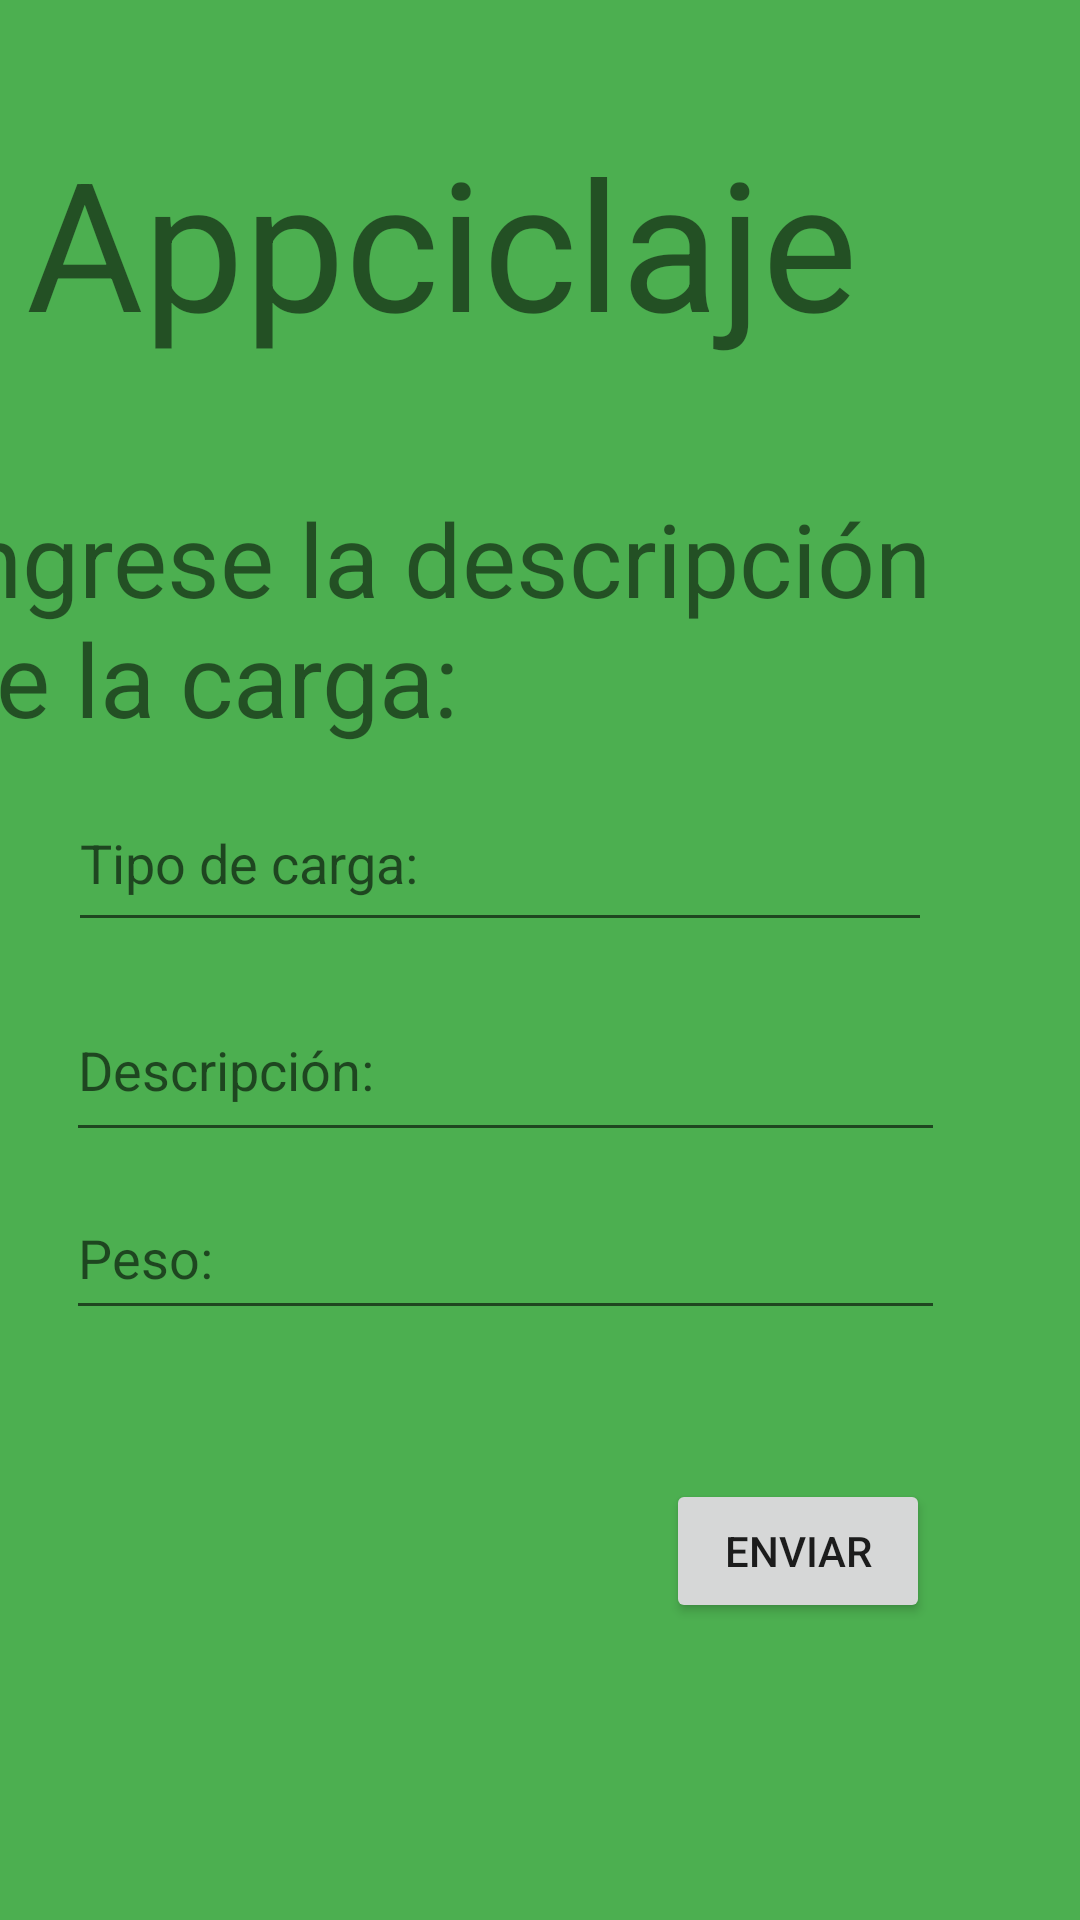

Reconstruct the res/layout file that produces this screen, plus the resources it refers to.
<!-- AndroidManifest.xml: application theme Theme.Laboratorioconstraintlayout -->
<!-- res/layout/activity_appreciclaje.xml -->
<?xml version="1.0" encoding="utf-8"?>
<androidx.constraintlayout.widget.ConstraintLayout xmlns:android="http://schemas.android.com/apk/res/android"
    xmlns:app="http://schemas.android.com/apk/res-auto"
    xmlns:tools="http://schemas.android.com/tools"
    android:id="@+id/titulo"
    android:layout_width="match_parent"
    android:layout_height="match_parent"
    android:background="#4CAF50"
    tools:context=".appreciclaje">

    <TextView
        android:id="@+id/textView"
        android:layout_width="329dp"
        android:layout_height="143dp"
        android:text="Appciclaje"
        android:textSize="60sp"
        app:layout_constraintBottom_toBottomOf="parent"
        app:layout_constraintEnd_toEndOf="parent"
        app:layout_constraintHorizontal_bias="0.28"
        app:layout_constraintStart_toStartOf="parent"
        app:layout_constraintTop_toTopOf="parent"
        app:layout_constraintVertical_bias="0.081" />

    <TextView
        android:id="@+id/textView3"
        android:layout_width="365dp"
        android:layout_height="92dp"
        android:layout_marginEnd="16dp"
        android:text="Ingrese la descripción de la carga:"
        android:textSize="34sp"
        app:layout_constraintBottom_toBottomOf="parent"
        app:layout_constraintEnd_toEndOf="parent"
        app:layout_constraintTop_toTopOf="parent"
        app:layout_constraintVertical_bias="0.298" />

    <EditText
        android:id="@+id/editTextTextEmailAddress3"
        android:layout_width="288dp"
        android:layout_height="56dp"
        android:ems="10"
        android:hint="Tipo de carga:"
        android:inputType="textEmailAddress"
        app:layout_constraintBottom_toBottomOf="parent"
        app:layout_constraintEnd_toEndOf="parent"
        app:layout_constraintHorizontal_bias="0.317"
        app:layout_constraintStart_toStartOf="parent"
        app:layout_constraintTop_toTopOf="parent"
        app:layout_constraintVertical_bias="0.442" />

    <EditText
        android:id="@+id/editTextTextEmailAddress4"
        android:layout_width="293dp"
        android:layout_height="51dp"
        android:ems="10"
        android:hint="Peso:"
        android:inputType="textEmailAddress"
        app:layout_constraintBottom_toBottomOf="parent"
        app:layout_constraintEnd_toEndOf="parent"
        app:layout_constraintHorizontal_bias="0.33"
        app:layout_constraintStart_toStartOf="parent"
        app:layout_constraintTop_toTopOf="parent"
        app:layout_constraintVertical_bias="0.666" />

    <EditText
        android:id="@+id/editTextTextEmailAddress5"
        android:layout_width="293dp"
        android:layout_height="58dp"
        android:ems="10"
        android:hint="Descripción:"
        android:inputType="textEmailAddress"
        app:layout_constraintBottom_toBottomOf="parent"
        app:layout_constraintEnd_toEndOf="parent"
        app:layout_constraintHorizontal_bias="0.33"
        app:layout_constraintStart_toStartOf="parent"
        app:layout_constraintTop_toTopOf="parent"
        app:layout_constraintVertical_bias="0.56" />

    <Button
        android:id="@+id/button7"
        android:layout_width="wrap_content"
        android:layout_height="wrap_content"
        android:text="Enviar"
        app:layout_constraintBottom_toBottomOf="parent"
        app:layout_constraintEnd_toEndOf="parent"
        app:layout_constraintHorizontal_bias="0.816"
        app:layout_constraintStart_toStartOf="parent"
        app:layout_constraintTop_toTopOf="parent"
        app:layout_constraintVertical_bias="0.833" />
</androidx.constraintlayout.widget.ConstraintLayout>
<!-- resources referenced by this layout -->
<resources>
  <style name="Theme.Laboratorioconstraintlayout" parent="Theme.MaterialComponents.DayNight.DarkActionBar">
          
          <item name="colorPrimary">@color/purple_500</item>
          <item name="colorPrimaryVariant">@color/purple_700</item>
          <item name="colorOnPrimary">@color/white</item>
          
          <item name="colorSecondary">@color/teal_200</item>
          <item name="colorSecondaryVariant">@color/teal_700</item>
          <item name="colorOnSecondary">@color/black</item>
          
          <item name="android:statusBarColor" tools:targetApi="l">?attr/colorPrimaryVariant</item>
          
      </style>
  <!-- not gathered from this repository: default colours our renderer supplied (Android Studio template values) -->
  <color name="purple_500">#FF6200EE</color>
  <color name="purple_700">#FF3700B3</color>
  <color name="teal_200">#FF03DAC5</color>
  <color name="teal_700">#FF018786</color>
  <color name="black">#FF000000</color>
  <color name="white">#FFFFFFFF</color>
</resources>
